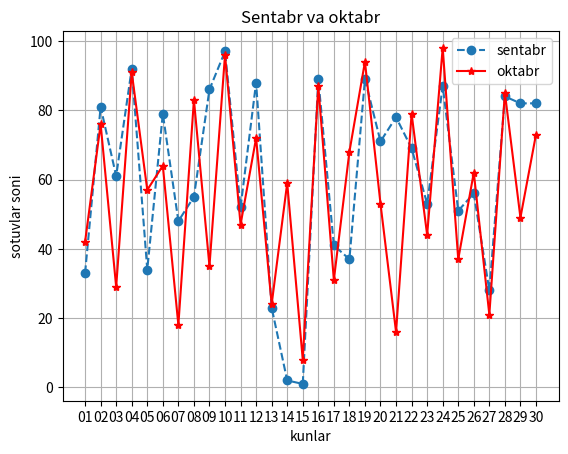

Write the Python code that produced this figure.
from matplotlib import pyplot as plt

sanalar = ['01', '02', '03', '04', '05', '06', '07', '08', '09', '10', '11', '12', '13', '14', '15', '16', '17', '18', '19', '20', '21','22', '23', '24', '25', '26', '27', '28', '29', '30']
sonlar_sentabr = [33, 81, 61, 92, 34, 79, 48, 55, 86, 97, 52, 88, 23, 2, 1, 89, 41, 37, 89, 71, 78, 69, 53, 87, 51, 56, 28, 84, 82, 82]

sonlar_oktabr = [42, 76, 29, 91, 57, 64, 18, 83, 35, 96, 47, 72, 24, 59, 8, 87, 31, 68, 94, 53, 16, 79, 44, 98, 37, 62, 21, 85, 49, 73]
plt.plot(sanalar,sonlar_sentabr,label="sentabr",marker="o",linestyle="dashed")
plt.plot(sanalar,sonlar_oktabr,label="oktabr",color="red",marker="*")

plt.title("Sentabr va oktabr")
plt.xlabel("kunlar")   
plt.ylabel("sotuvlar soni")

plt.legend()   
plt.grid(True) 

#plt.show()
plt.savefig("sotuvlar")
